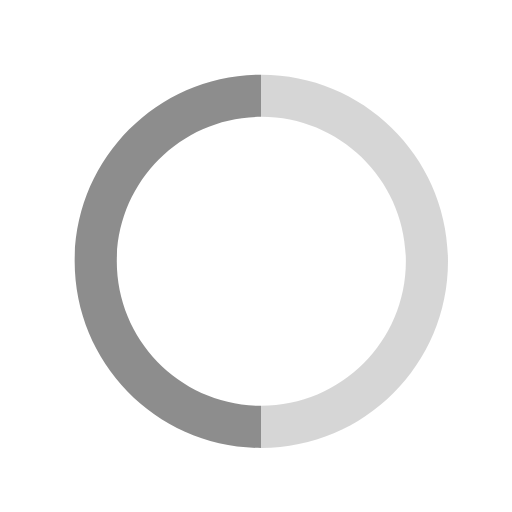
t = 0.00 s
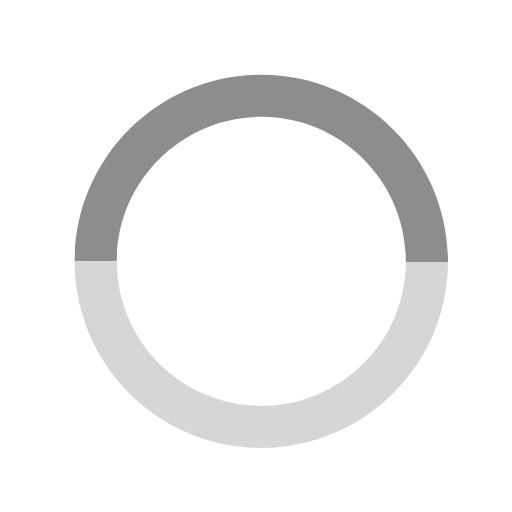
t = 0.19 s
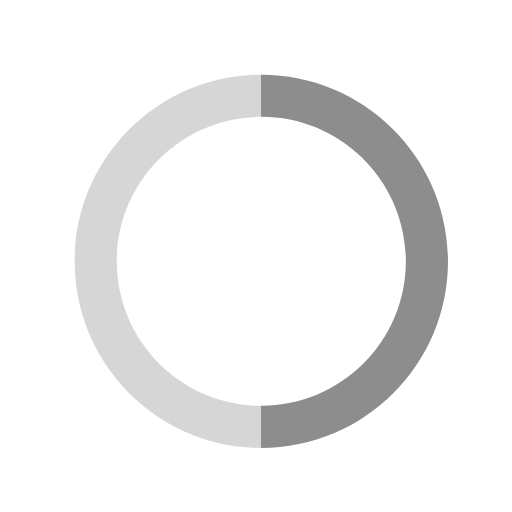
t = 0.38 s
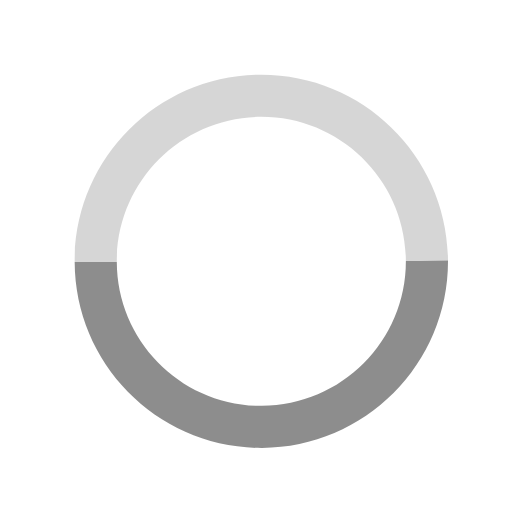
t = 0.56 s

The animated SVG that drew these frames (rendered in a browser with its animation timeline set to each time). Animation: 1 SMIL element (animateTransform=1); one cycle of 0.75 s, repeats indefinitely.

<!--Same loader as H&M-->
<!--Keeping file name same so we dont have to write overrding SCSS-->
<svg xmlns="http://www.w3.org/2000/svg" xmlns:xlink="http://www.w3.org/1999/xlink" width="48" height="48" viewBox="0 0 48 48">
    <defs>
        <linearGradient id="b" x1="100%" x2="0%" y1="50%" y2="50%">
            <stop offset="0%" stop-color="#D6D6D6"/>
            <stop offset=".706%" stop-color="#D6D6D6"/>
            <stop offset="49.956%" stop-color="#D6D6D6"/>
            <stop offset="50.029%" stop-color="#8D8D8D"/>
            <stop offset="100%" stop-color="#8D8D8D"/>
        </linearGradient>
        <path id="a" d="M24.5 38.05c7.483 0 13.55-6.067 13.55-13.55 0-7.483-6.067-13.55-13.55-13.55-7.483 0-13.55 6.067-13.55 13.55 0 7.483 6.067 13.55 13.55 13.55zm0 3.95C14.835 42 7 34.165 7 24.5S14.835 7 24.5 7 42 14.835 42 24.5 34.165 42 24.5 42z">
            <animateTransform  attributeName="transform" type="rotate" from="0 24.5 24.5" to="360 24.5 24.5" dur="0.75s" repeatCount="indefinite" />
        </path>
    </defs>
    <g fill="none" fill-rule="evenodd">
        <path d="M0 0h48v48H0z"/>
        <path fill="" d="M0 0h48v48H0z"/>
        <use fill="url(#b)" fill-rule="nonzero" xlink:href="#a"/>
    </g>
</svg>
